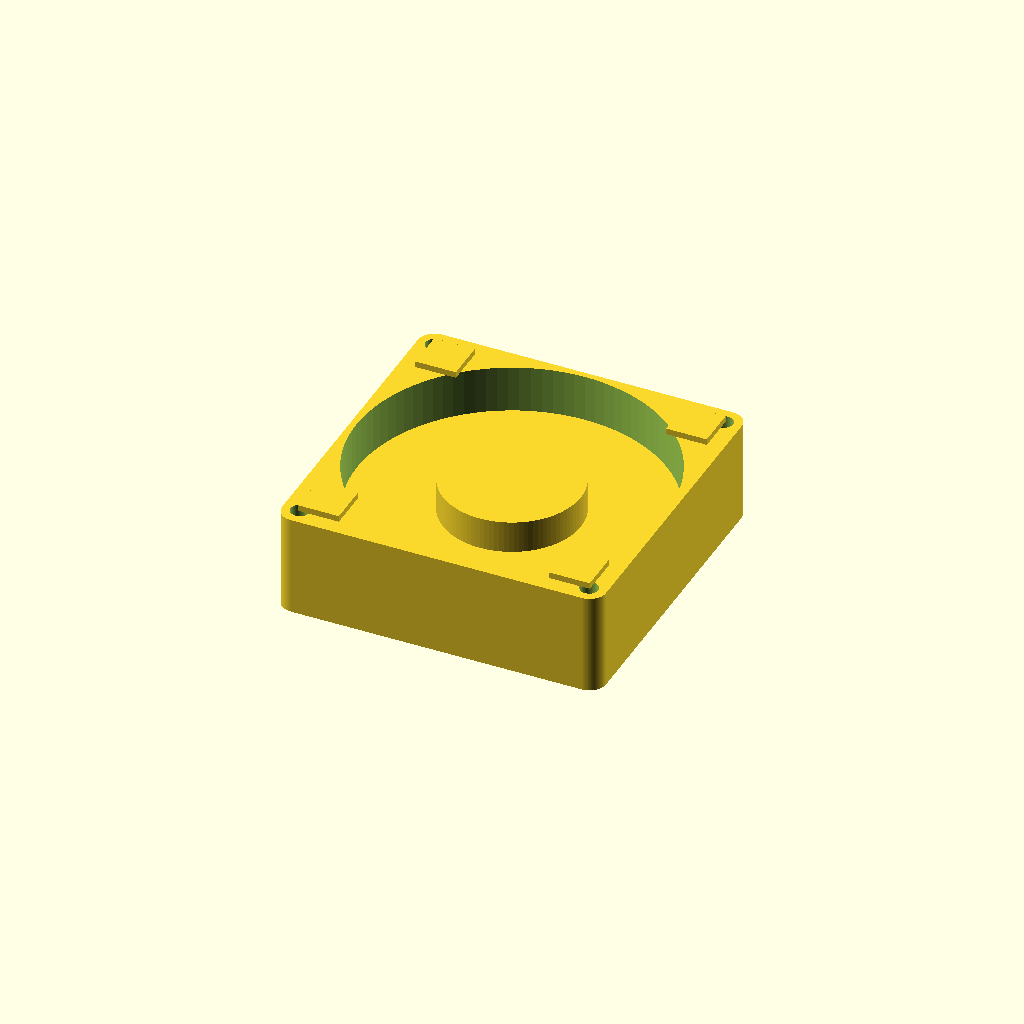
Cell 1: the model at its default parameters.
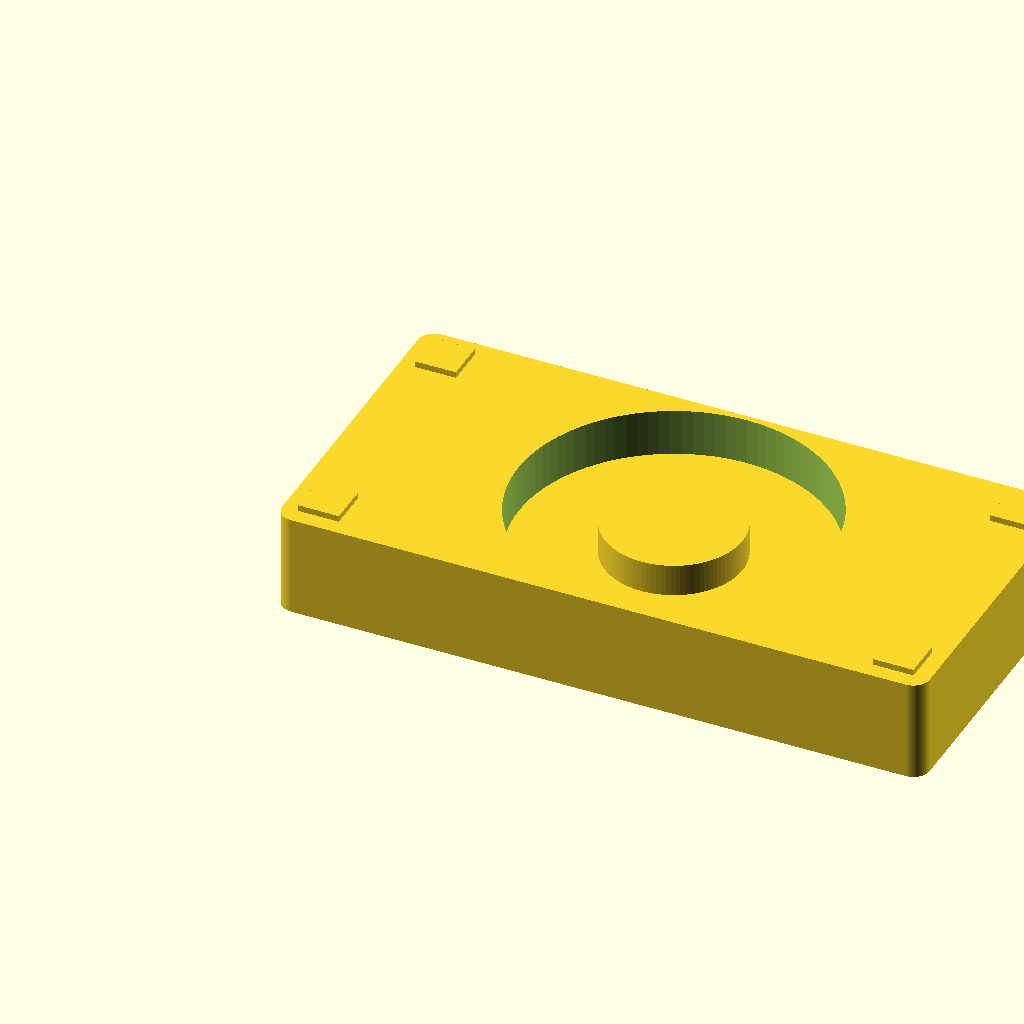
Cell 2: the same model with W = 160.
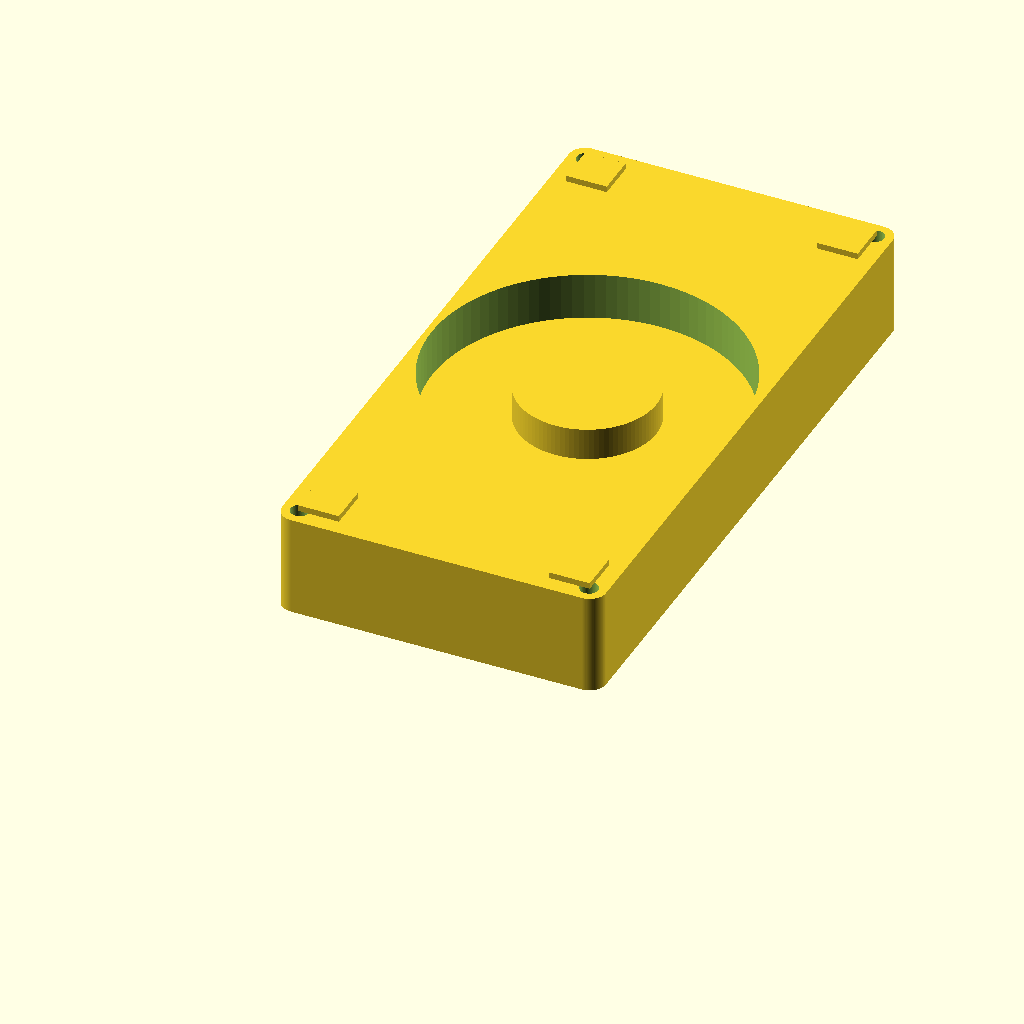
Cell 3: H = 160 (everything else at default).
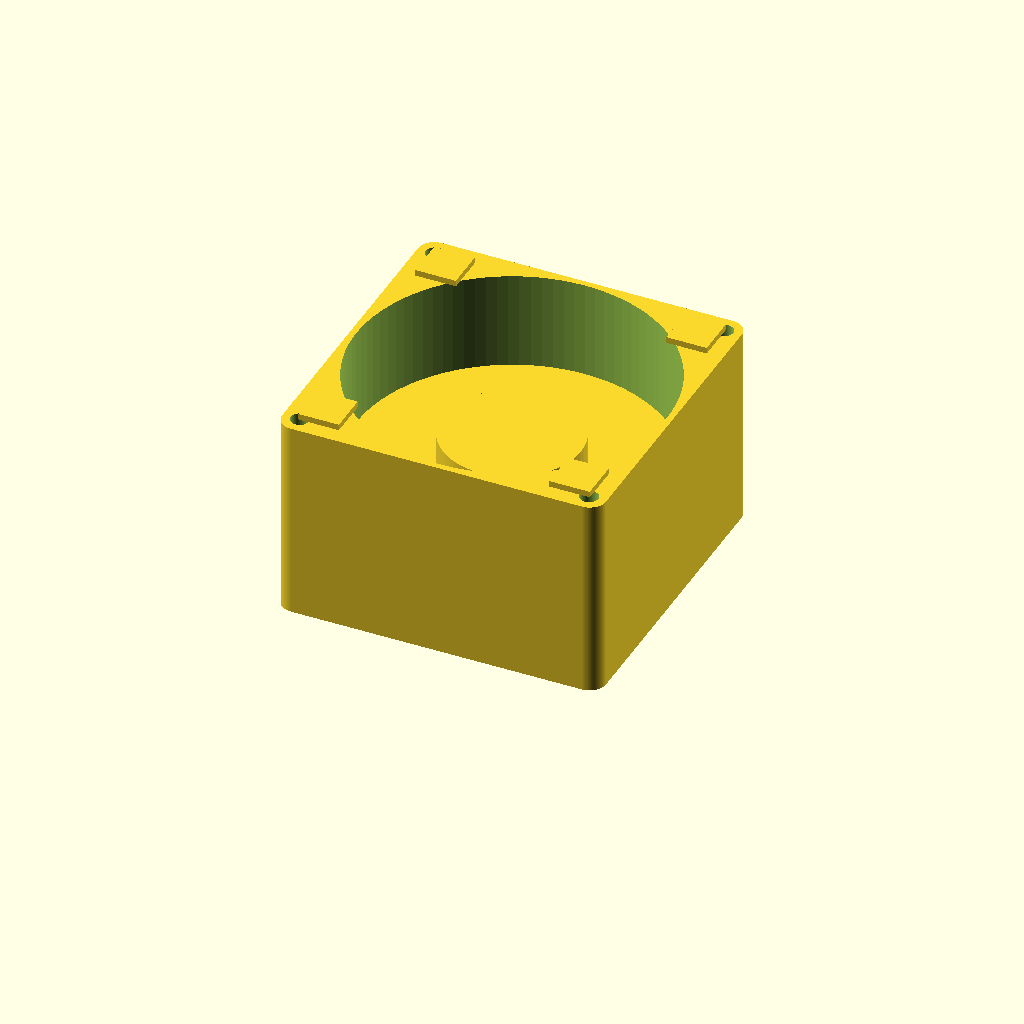
Cell 4: D = 50 (everything else at default).
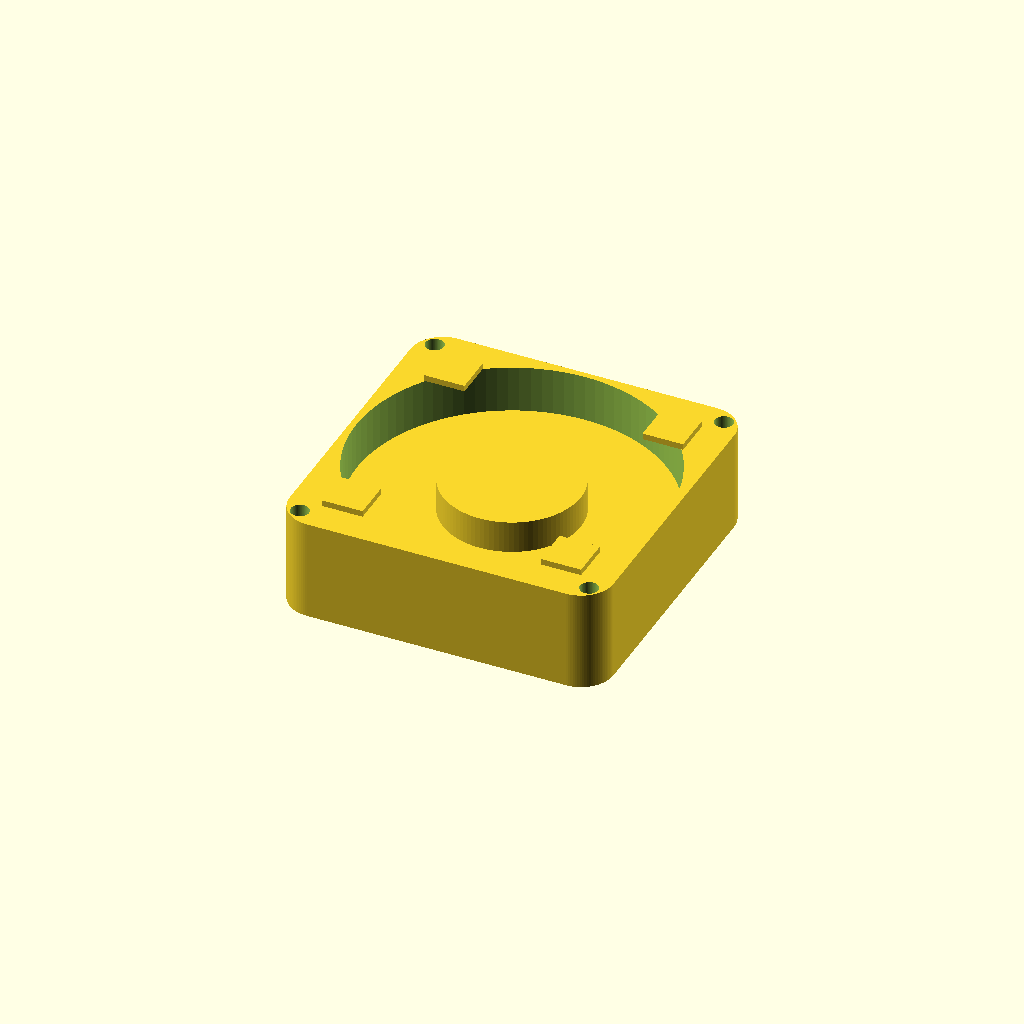
Cell 5: R_CORNER = 8 (everything else at default).
One fixed orthographic camera (rotation 55°, 0°, 25°; colour scheme Cornfield) for every cell.
OpenSCAD source file cad/references/noctua-nf-a8.scad:
// Noctua NF-A8 PWM — parametric reference model for clearance checking.
//
// Source: Noctua NF-A8 PWM infosheet (cdn.noctua.at/media/noctua_nf_a8_pwm_infosheet_en_web.pdf)
// and published specification page (noctua.at/en/nf-a8-pwm/specification).
//
// NOTE: Noctua does NOT publish an official STEP file for the NF-A8 as of 2026-04.
// GrabCAD community models exist but consistently have the wrong 70x70 mount pitch.
// This model uses the verified 71.5 mm pitch from the Noctua datasheet.
//
// Geometry is conservative (envelope + hub + blade disc + anti-vibration pads)
// — accurate enough for enclosure clearance checking, not for CFD.

$fn = 96;

W = 80;        // width
H = 80;        // height
D = 25;        // depth (thickness)
R_CORNER = 4;  // frame corner fillet
MOUNT_PITCH = 71.5;     // Noctua verified spec
MOUNT_HOLE_D = 4.5;     // M4 clearance
HUB_D = 34;             // motor hub diameter
HUB_THICK = 18;         // hub cylinder depth (centered in frame)
BLADE_DISC_D = 77;      // blade-swept disc diameter (just inside 80mm frame)
PAD_SIZE = 10;          // anti-vibration corner pad footprint
PAD_THICK = 1.5;        // pad protrusion beyond frame on each face

module rounded_square(w, h, r) {
    hull() {
        translate([ r,  r]) circle(r);
        translate([w-r, r]) circle(r);
        translate([w-r,h-r]) circle(r);
        translate([ r, h-r]) circle(r);
    }
}

module frame() {
    difference() {
        linear_extrude(D) rounded_square(W, H, R_CORNER);
        // Blade bore through frame
        translate([W/2, H/2, -0.1])
            cylinder(d = BLADE_DISC_D, h = D + 0.2);
        // Mount holes at corners, pitch centered on frame
        off = (W - MOUNT_PITCH) / 2;
        for (x = [off, W - off], y = [off, H - off])
            translate([x, y, -0.1])
                cylinder(d = MOUNT_HOLE_D, h = D + 0.2);
    }
}

module hub_and_blades() {
    // Central hub (motor)
    translate([W/2, H/2, (D - HUB_THICK)/2])
        cylinder(d = HUB_D, h = HUB_THICK);
    // Blade disc (solid disc for envelope; protects against CFD-grade detail)
    translate([W/2, H/2, D/2 - 1])
        cylinder(d = BLADE_DISC_D - 0.5, h = 2);
}

module anti_vibration_pads() {
    // 1.5 mm silicone pads on both intake and exhaust faces at each corner
    off = R_CORNER;
    for (x = [off, W - off - PAD_SIZE],
         y = [off, H - off - PAD_SIZE],
         z = [-PAD_THICK, D]) {
        translate([x, y, z])
            cube([PAD_SIZE, PAD_SIZE, PAD_THICK]);
    }
}

module noctua_nf_a8() {
    frame();
    hub_and_blades();
    anti_vibration_pads();
}

noctua_nf_a8();
Customizer parameters (derived from the source; name, type, default, range or options):
W: number, default 80
H: number, default 80
D: number, default 25
R_CORNER: number, default 4
MOUNT_PITCH: number, default 71.5
MOUNT_HOLE_D: number, default 4.5
HUB_D: number, default 34
HUB_THICK: number, default 18
BLADE_DISC_D: number, default 77
PAD_SIZE: number, default 10
PAD_THICK: number, default 1.5
